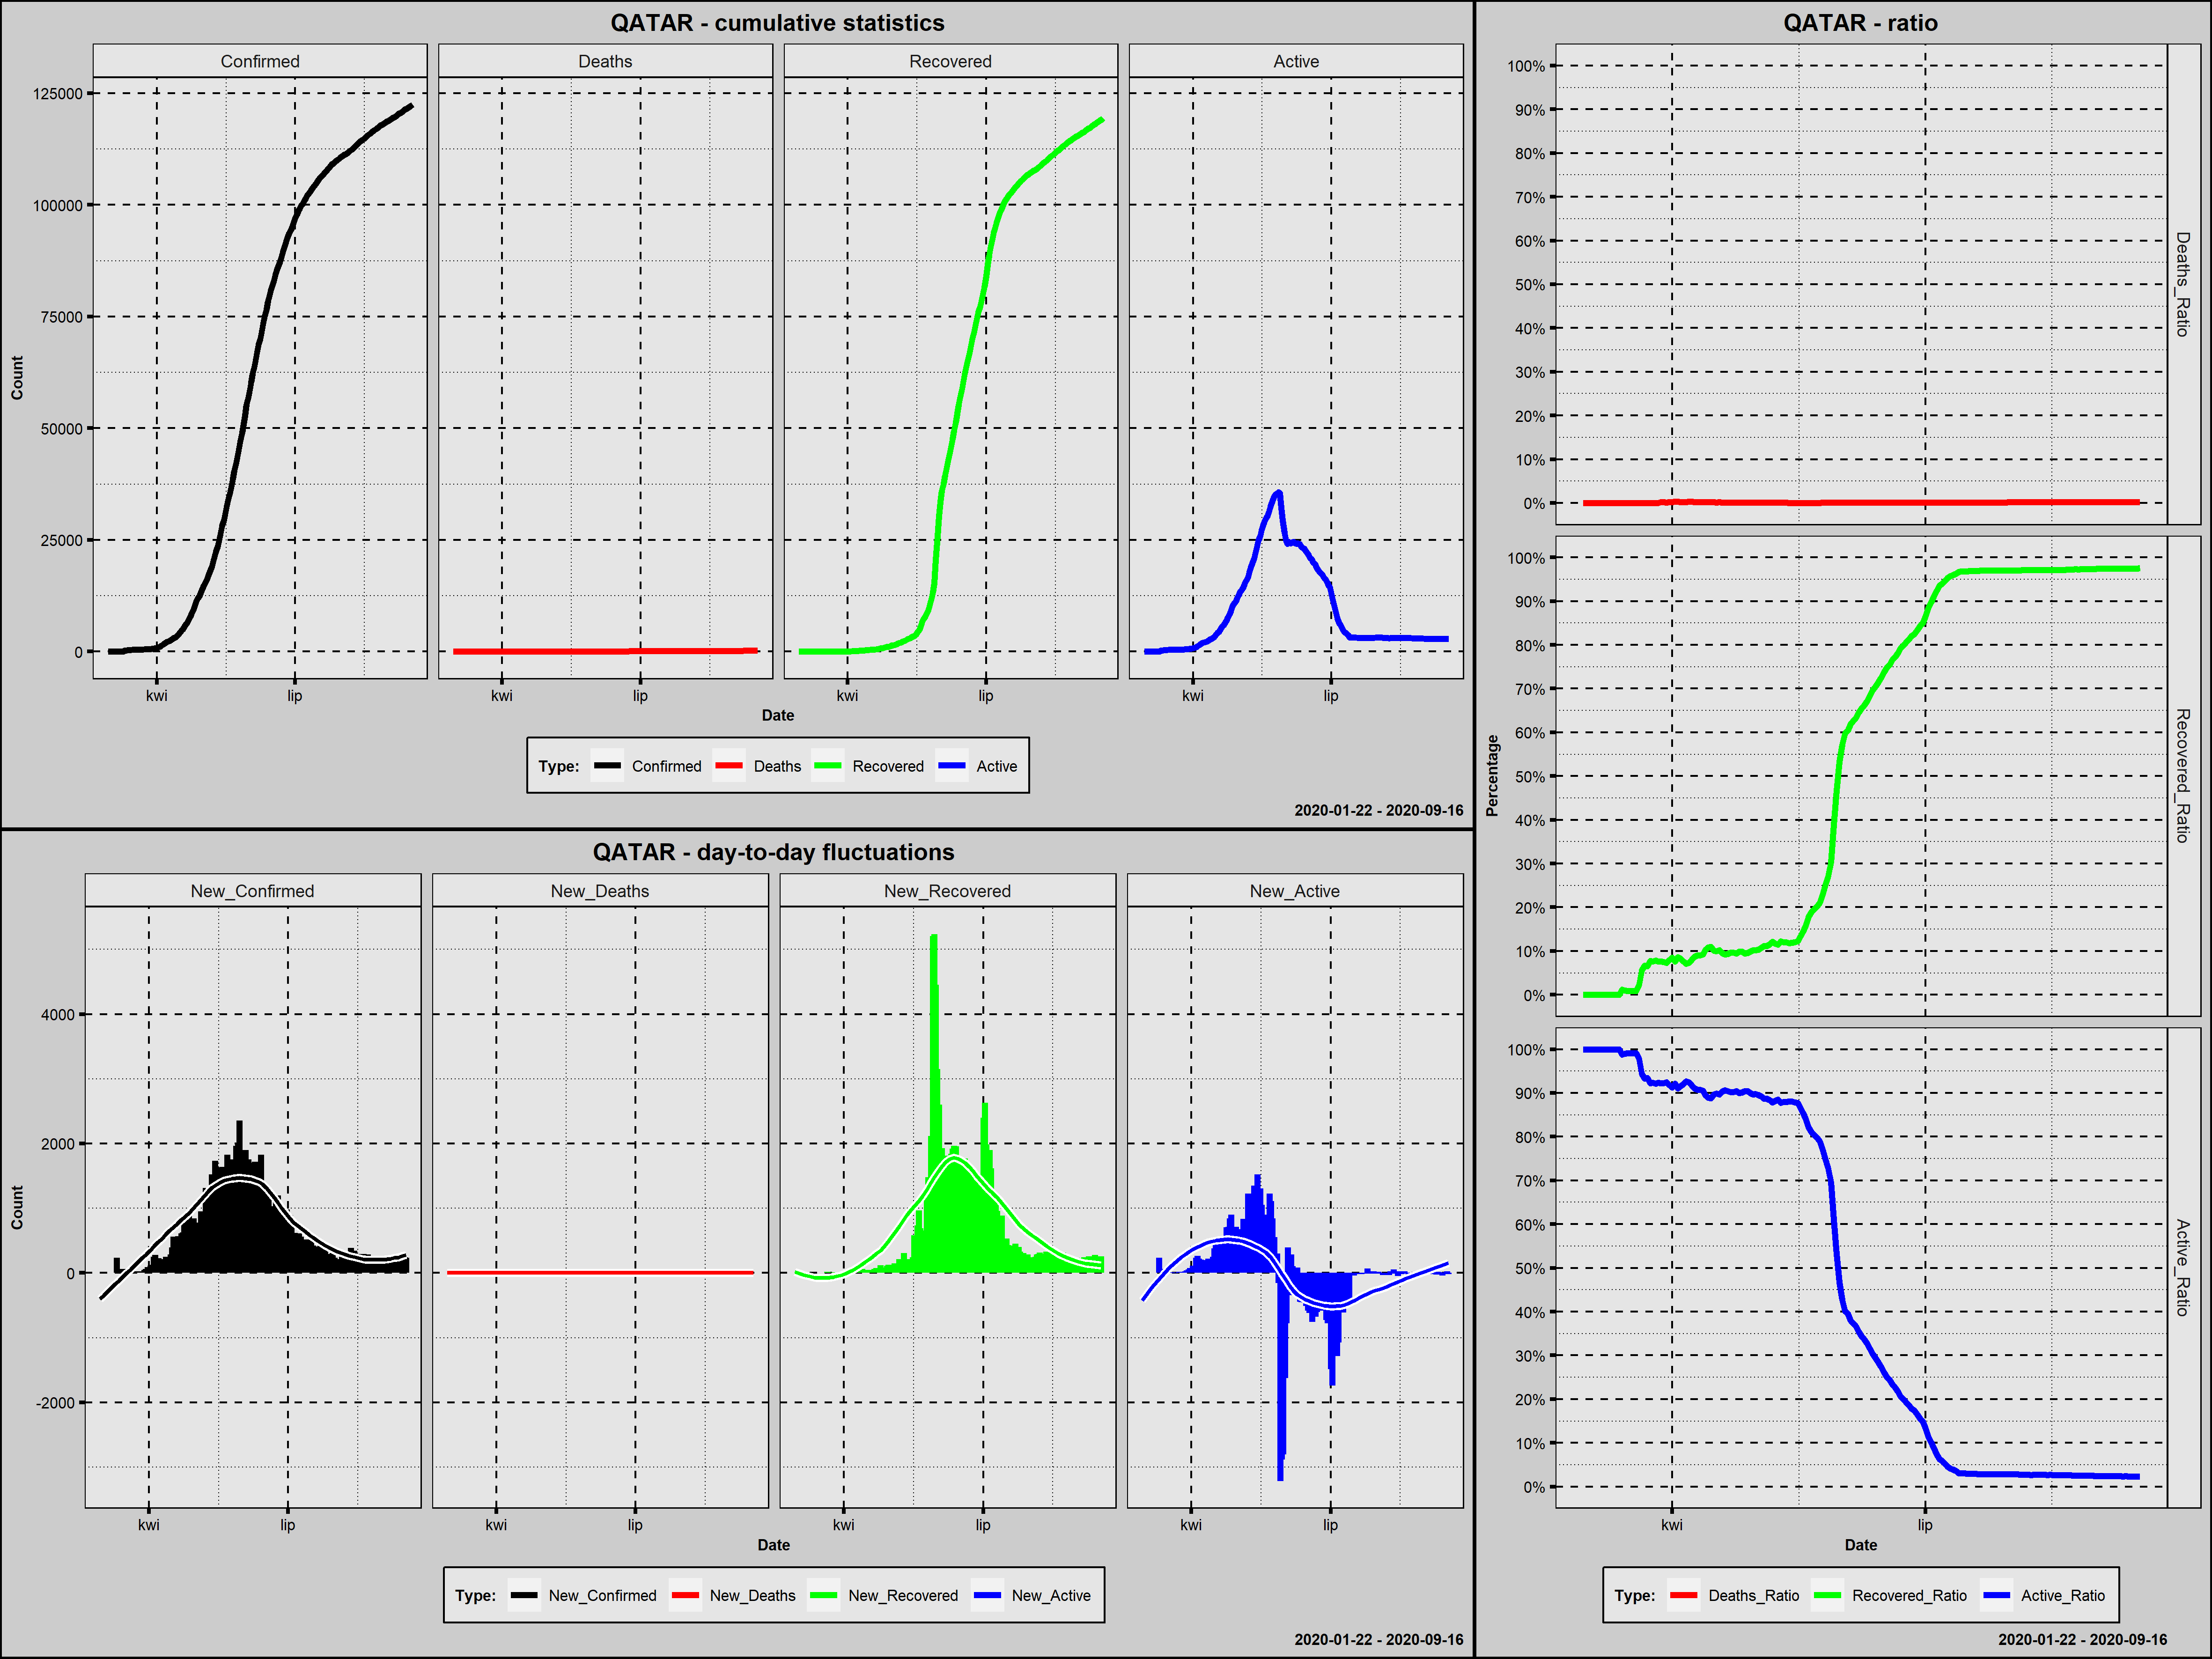

The data file committed next to this chart (first rows):
Country; Date; Confirmed; New_Confirmed; Deaths; New_Deaths; Recovered; New_Recovered; Active; New_Active; Year; Month; Day; Week_Day; Deaths_Ratio; Recovered_Ratio; Active_Ratio; Day_Since_1st_Confirmed; Day_Since_100st_Confirmed; New_Confirmed_Rank
Qatar; 2020-02-29; 1; 1; 0; 0; 0; 0; 1; 1; 2020; luty; 29; sobota; 0,0000; 0,0000; 1,0000; 1; 0; 194,5
Qatar; 2020-03-01; 3; 2; 0; 0; 0; 0; 3; 2; 2020; marzec; 1; niedziela; 0,0000; 0,0000; 1,0000; 2; 0; 193,0
Qatar; 2020-03-02; 3; 0; 0; 0; 0; 0; 3; 0; 2020; marzec; 2; poniedziałek; 0,0000; 0,0000; 1,0000; 3; 0; 198,5
Qatar; 2020-03-03; 7; 4; 0; 0; 0; 0; 7; 4; 2020; marzec; 3; wtorek; 0,0000; 0,0000; 1,0000; 4; 0; 191,0
Qatar; 2020-03-04; 8; 1; 0; 0; 0; 0; 8; 1; 2020; marzec; 4; środa; 0,0000; 0,0000; 1,0000; 5; 0; 194,5
Qatar; 2020-03-05; 8; 0; 0; 0; 0; 0; 8; 0; 2020; marzec; 5; czwartek; 0,0000; 0,0000; 1,0000; 6; 0; 198,5
Qatar; 2020-03-06; 8; 0; 0; 0; 0; 0; 8; 0; 2020; marzec; 6; piątek; 0,0000; 0,0000; 1,0000; 7; 0; 198,5
Qatar; 2020-03-07; 8; 0; 0; 0; 0; 0; 8; 0; 2020; marzec; 7; sobota; 0,0000; 0,0000; 1,0000; 8; 0; 198,5
Qatar; 2020-03-08; 15; 7; 0; 0; 0; 0; 15; 7; 2020; marzec; 8; niedziela; 0,0000; 0,0000; 1,0000; 9; 0; 188,5
Qatar; 2020-03-09; 18; 3; 0; 0; 0; 0; 18; 3; 2020; marzec; 9; poniedziałek; 0,0000; 0,0000; 1,0000; 10; 0; 192,0
Qatar; 2020-03-10; 24; 6; 0; 0; 0; 0; 24; 6; 2020; marzec; 10; wtorek; 0,0000; 0,0000; 1,0000; 11; 0; 190,0
Qatar; 2020-03-11; 262; 238; 0; 0; 0; 0; 262; 238; 2020; marzec; 11; środa; 0,0000; 0,0000; 1,0000; 12; 1; 137,0
Qatar; 2020-03-12; 262; 0; 0; 0; 0; 0; 262; 0; 2020; marzec; 12; czwartek; 0,0000; 0,0000; 1,0000; 13; 2; 198,5
Qatar; 2020-03-13; 320; 58; 0; 0; 0; 0; 320; 58; 2020; marzec; 13; piątek; 0,0000; 0,0000; 1,0000; 14; 3; 173,0
Qatar; 2020-03-14; 337; 17; 0; 0; 4; 4; 333; 13; 2020; marzec; 14; sobota; 0,0000; 0,0119; 0,9881; 15; 4; 179,0
Qatar; 2020-03-15; 401; 64; 0; 0; 4; 0; 397; 64; 2020; marzec; 15; niedziela; 0,0000; 0,0100; 0,9900; 16; 5; 171,0
Qatar; 2020-03-16; 439; 38; 0; 0; 4; 0; 435; 38; 2020; marzec; 16; poniedziałek; 0,0000; 0,0091; 0,9909; 17; 6; 176,0
Qatar; 2020-03-17; 439; 0; 0; 0; 4; 0; 435; 0; 2020; marzec; 17; wtorek; 0,0000; 0,0091; 0,9909; 18; 7; 198,5
Qatar; 2020-03-18; 452; 13; 0; 0; 4; 0; 448; 13; 2020; marzec; 18; środa; 0,0000; 0,0088; 0,9912; 19; 8; 181,0
Qatar; 2020-03-19; 460; 8; 0; 0; 4; 0; 456; 8; 2020; marzec; 19; czwartek; 0,0000; 0,0087; 0,9913; 20; 9; 187,0
Qatar; 2020-03-20; 470; 10; 0; 0; 10; 6; 460; 4; 2020; marzec; 20; piątek; 0,0000; 0,0213; 0,9787; 21; 10; 186,0
Qatar; 2020-03-21; 481; 11; 0; 0; 27; 17; 454; -6; 2020; marzec; 21; sobota; 0,0000; 0,0561; 0,9439; 22; 11; 184,5
Qatar; 2020-03-22; 494; 13; 0; 0; 33; 6; 461; 7; 2020; marzec; 22; niedziela; 0,0000; 0,0668; 0,9332; 23; 12; 181,0
Qatar; 2020-03-23; 501; 7; 0; 0; 33; 0; 468; 7; 2020; marzec; 23; poniedziałek; 0,0000; 0,0659; 0,9341; 24; 13; 188,5
Qatar; 2020-03-24; 526; 25; 0; 0; 41; 8; 485; 17; 2020; marzec; 24; wtorek; 0,0000; 0,0779; 0,9221; 25; 14; 178,0
Qatar; 2020-03-25; 537; 11; 0; 0; 41; 0; 496; 11; 2020; marzec; 25; środa; 0,0000; 0,0764; 0,9236; 26; 15; 184,5
Qatar; 2020-03-26; 549; 12; 0; 0; 43; 2; 506; 10; 2020; marzec; 26; czwartek; 0,0000; 0,0783; 0,9217; 27; 16; 183,0
Qatar; 2020-03-27; 562; 13; 0; 0; 43; 0; 519; 13; 2020; marzec; 27; piątek; 0,0000; 0,0765; 0,9235; 28; 17; 181,0
Qatar; 2020-03-28; 590; 28; 1; 1; 45; 2; 544; 25; 2020; marzec; 28; sobota; 0,0017; 0,0763; 0,9220; 29; 18; 177,0
Qatar; 2020-03-29; 634; 44; 1; 0; 48; 3; 585; 41; 2020; marzec; 29; niedziela; 0,0016; 0,0757; 0,9227; 30; 19; 175,0
Qatar; 2020-03-30; 693; 59; 1; 0; 51; 3; 641; 56; 2020; marzec; 30; poniedziałek; 0,0014; 0,0736; 0,9250; 31; 20; 172,0
Qatar; 2020-03-31; 781; 88; 2; 1; 62; 11; 717; 76; 2020; marzec; 31; wtorek; 0,0026; 0,0794; 0,9181; 32; 21; 170,0
Qatar; 2020-04-01; 835; 54; 2; 0; 71; 9; 762; 45; 2020; kwiecień; 1; środa; 0,0024; 0,0850; 0,9126; 33; 22; 174,0
Qatar; 2020-04-02; 949; 114; 3; 1; 72; 1; 874; 112; 2020; kwiecień; 2; czwartek; 0,0032; 0,0759; 0,9210; 34; 23; 169,0
Qatar; 2020-04-03; 1075; 126; 3; 0; 93; 21; 979; 105; 2020; kwiecień; 3; piątek; 0,0028; 0,0865; 0,9107; 35; 24; 168,0
Qatar; 2020-04-04; 1325; 250; 3; 0; 109; 16; 1213; 234; 2020; kwiecień; 4; sobota; 0,0023; 0,0823; 0,9155; 36; 25; 132,0
Qatar; 2020-04-05; 1604; 279; 4; 1; 123; 14; 1477; 264; 2020; kwiecień; 5; niedziela; 0,0025; 0,0767; 0,9208; 37; 26; 117,0
Qatar; 2020-04-06; 1832; 228; 4; 0; 131; 8; 1697; 220; 2020; kwiecień; 6; poniedziałek; 0,0022; 0,0715; 0,9263; 38; 27; 146,0
Qatar; 2020-04-07; 2057; 225; 6; 2; 150; 19; 1901; 204; 2020; kwiecień; 7; wtorek; 0,0029; 0,0729; 0,9242; 39; 28; 148,0
Qatar; 2020-04-08; 2210; 153; 6; 0; 178; 28; 2026; 125; 2020; kwiecień; 8; środa; 0,0027; 0,0805; 0,9167; 40; 29; 166,0
Qatar; 2020-04-09; 2376; 166; 6; 0; 206; 28; 2164; 138; 2020; kwiecień; 9; czwartek; 0,0025; 0,0867; 0,9108; 41; 30; 165,0
Qatar; 2020-04-10; 2512; 136; 6; 0; 227; 21; 2279; 115; 2020; kwiecień; 10; piątek; 0,0024; 0,0904; 0,9072; 42; 31; 167,0
Qatar; 2020-04-11; 2728; 216; 6; 0; 247; 20; 2475; 196; 2020; kwiecień; 11; sobota; 0,0022; 0,0905; 0,9073; 43; 32; 152,5
Qatar; 2020-04-12; 2979; 251; 7; 1; 275; 28; 2697; 222; 2020; kwiecień; 12; niedziela; 0,0023; 0,0923; 0,9053; 44; 33; 130,5
Qatar; 2020-04-13; 3231; 252; 7; 0; 334; 59; 2890; 193; 2020; kwiecień; 13; poniedziałek; 0,0022; 0,1034; 0,8945; 45; 34; 129,0
Qatar; 2020-04-14; 3428; 197; 7; 0; 373; 39; 3048; 158; 2020; kwiecień; 14; wtorek; 0,0020; 0,1088; 0,8891; 46; 35; 162,0
Qatar; 2020-04-15; 3711; 283; 7; 0; 406; 33; 3298; 250; 2020; kwiecień; 15; środa; 0,0019; 0,1094; 0,8887; 47; 36; 115,5
Qatar; 2020-04-16; 4103; 392; 7; 0; 415; 9; 3681; 383; 2020; kwiecień; 16; czwartek; 0,0017; 0,1011; 0,8971; 48; 37; 97,0
Qatar; 2020-04-17; 4663; 560; 7; 0; 464; 49; 4192; 511; 2020; kwiecień; 17; piątek; 0,0015; 0,0995; 0,8990; 49; 38; 78,0
Qatar; 2020-04-18; 5008; 345; 8; 1; 510; 46; 4490; 298; 2020; kwiecień; 18; sobota; 0,0016; 0,1018; 0,8966; 50; 39; 101,0
Qatar; 2020-04-19; 5448; 440; 8; 0; 518; 8; 4922; 432; 2020; kwiecień; 19; niedziela; 0,0015; 0,0951; 0,9035; 51; 40; 90,0
Qatar; 2020-04-20; 6015; 567; 9; 1; 555; 37; 5451; 529; 2020; kwiecień; 20; poniedziałek; 0,0015; 0,0923; 0,9062; 52; 41; 77,0
Qatar; 2020-04-21; 6533; 518; 9; 0; 614; 59; 5910; 459; 2020; kwiecień; 21; wtorek; 0,0014; 0,0940; 0,9046; 53; 42; 83,0
Qatar; 2020-04-22; 7141; 608; 10; 1; 689; 75; 6442; 532; 2020; kwiecień; 22; środa; 0,0014; 0,0965; 0,9021; 54; 43; 74,5
Qatar; 2020-04-23; 7764; 623; 10; 0; 750; 61; 7004; 562; 2020; kwiecień; 23; czwartek; 0,0013; 0,0966; 0,9021; 55; 44; 72,0
Qatar; 2020-04-24; 8525; 761; 10; 0; 809; 59; 7706; 702; 2020; kwiecień; 24; piątek; 0,0012; 0,0949; 0,9039; 56; 45; 63,0
Qatar; 2020-04-25; 9358; 833; 10; 0; 929; 120; 8419; 713; 2020; kwiecień; 25; sobota; 0,0011; 0,0993; 0,8997; 57; 46; 60,0
Qatar; 2020-04-26; 10287; 929; 10; 0; 1012; 83; 9265; 846; 2020; kwiecień; 26; niedziela; 0,0010; 0,0984; 0,9007; 58; 47; 53,0
Qatar; 2020-04-27; 11244; 957; 10; 0; 1066; 54; 10168; 903; 2020; kwiecień; 27; poniedziałek; 0,0009; 0,0948; 0,9043; 59; 48; 50,0
Qatar; 2020-04-28; 11921; 677; 10; 0; 1134; 68; 10777; 609; 2020; kwiecień; 28; wtorek; 0,0008; 0,0951; 0,9040; 60; 49; 69,0
... 141 more rows
